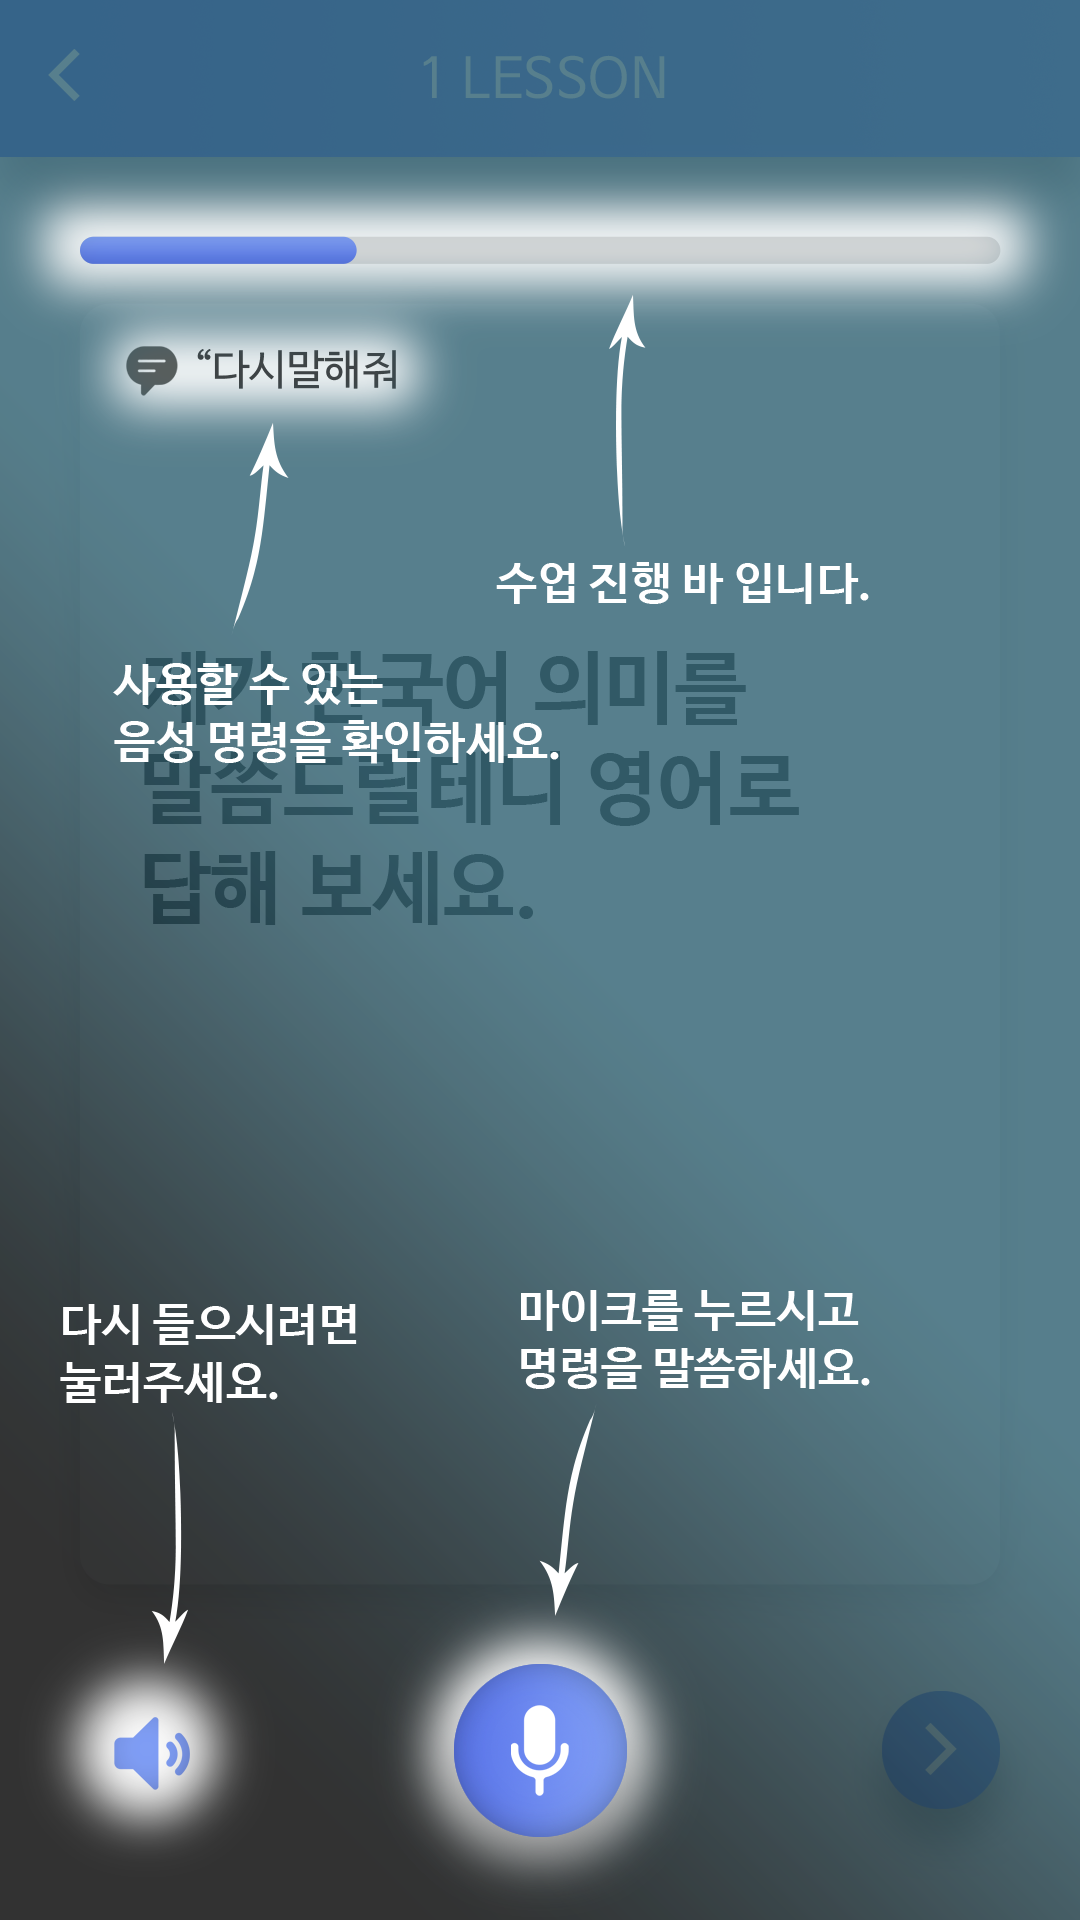

This screen was rendered from an Android layout file. Write that file and the resources it references.
<!-- AndroidManifest.xml: application theme AppTheme -->
<!-- res/layout/customexplain.xml -->
<?xml version="1.0" encoding="utf-8"?>
<LinearLayout xmlns:android="http://schemas.android.com/apk/res/android"
    android:layout_width="match_parent"
    android:layout_height="match_parent"
    android:gravity="center_vertical|center_horizontal"
    android:background="#E6FFFFFF"
    android:orientation="vertical">

    <ImageView
        android:id="@+id/customexplain"
        android:layout_width="match_parent"
        android:layout_height="match_parent"
        android:scaleType="fitXY"
        android:src="@mipmap/explain"/>

</LinearLayout>
<!-- resources referenced by this layout -->
<resources>
  <!-- mipmap explain: png bitmap (mipmap-xxhdpi, 293167 bytes) -->
  <style name="AppTheme" parent="Theme.AppCompat.Light.DarkActionBar">
          
          <item name="colorPrimary">@color/colorPrimary</item>
          <item name="colorPrimaryDark">@color/colorPrimaryDark</item>
          <item name="colorAccent">@color/colorAccent</item>
  
          
          <item name="windowActionBar">false</item>
          <item name="windowNoTitle">true</item>
  
      </style>
  <color name="colorPrimary">#3F51B5</color>
  <color name="colorPrimaryDark">#303F9F</color>
  <color name="colorAccent">#FF4081</color>
</resources>
